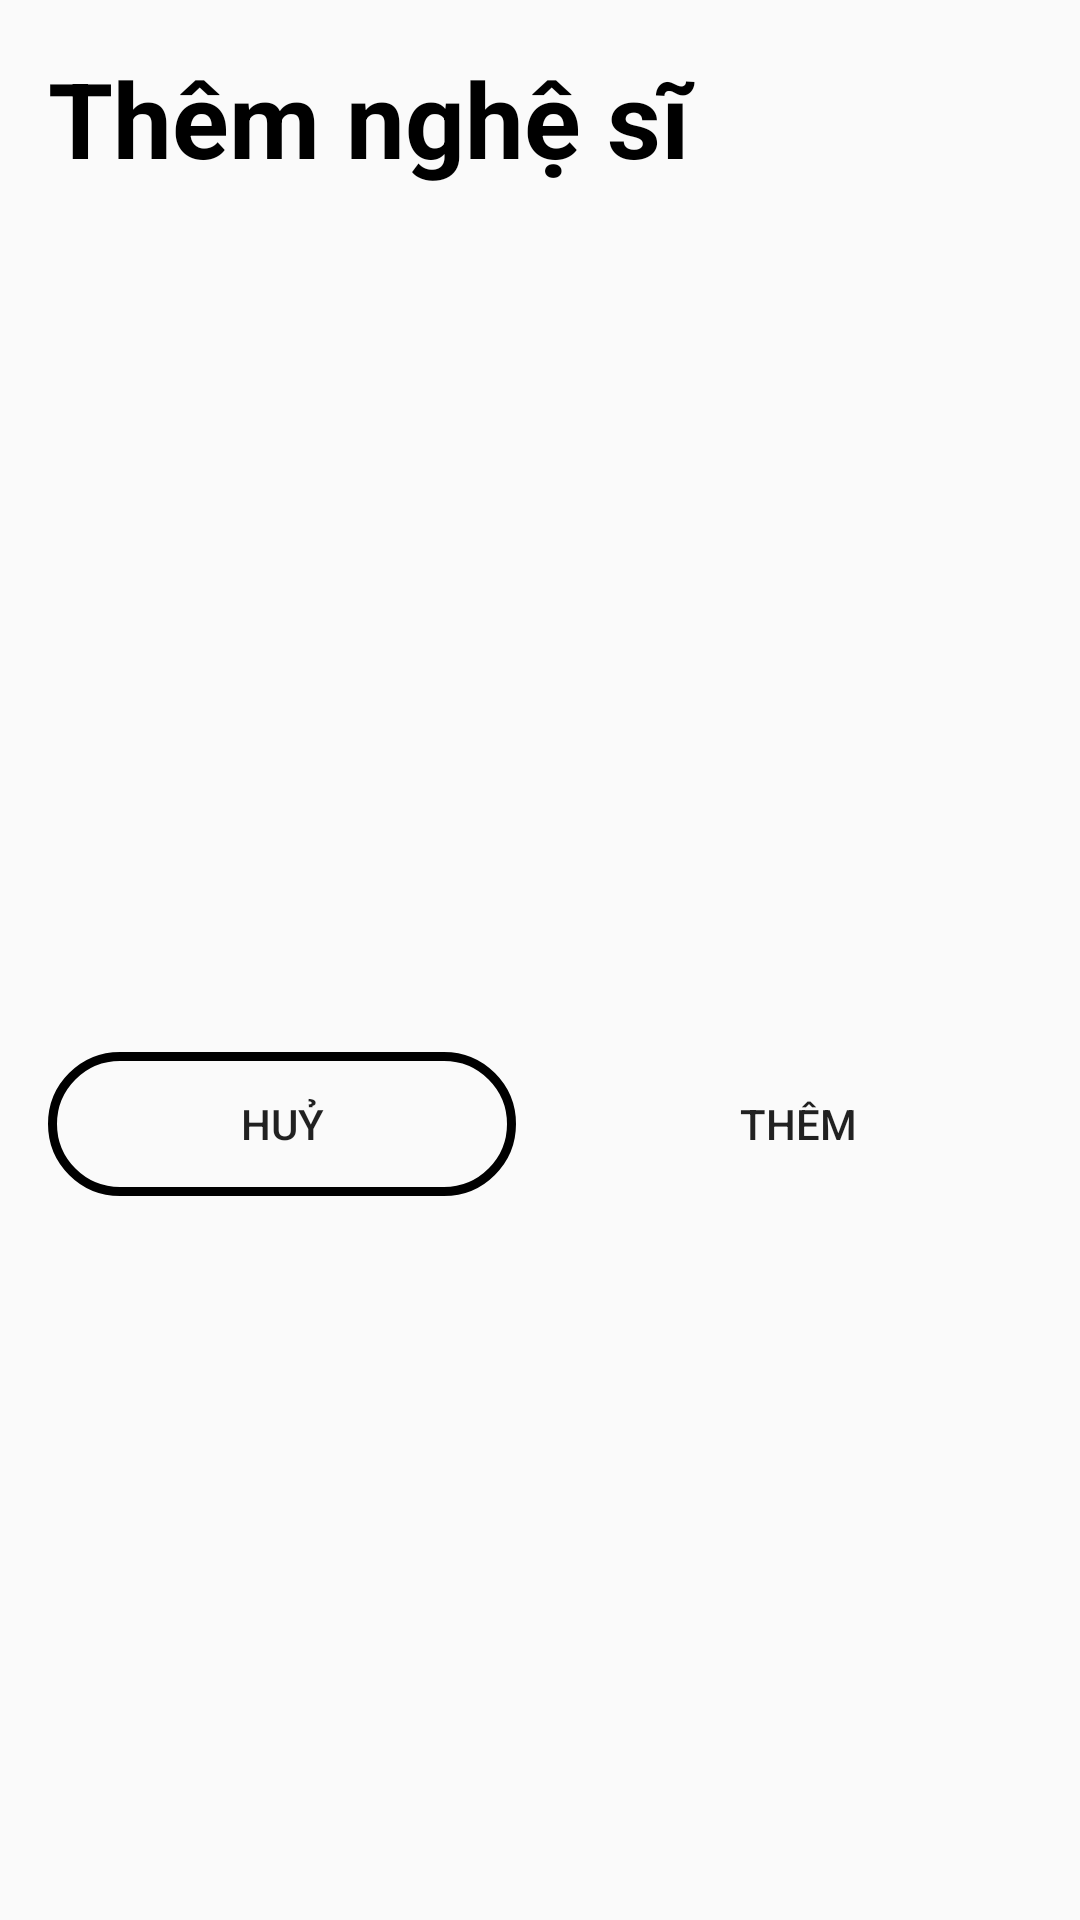

Reconstruct the res/layout file that produces this screen, plus the resources it refers to.
<!-- AndroidManifest.xml: application theme Theme.SoundVIEProject -->
<!-- res/layout/add_artist_dialog.xml -->
<?xml version="1.0" encoding="utf-8"?>
<LinearLayout xmlns:android="http://schemas.android.com/apk/res/android"
    android:layout_width="match_parent"
    android:layout_height="wrap_content"
    android:padding="16dp"
    android:orientation="vertical">
    <TextView
        android:id="@+id/tvTitle"
        android:layout_width="match_parent"
        android:layout_height="wrap_content"
        android:text="Thêm nghệ sĩ"
        android:textColor="@color/black"
        android:textSize="35sp"
        android:textStyle="bold"/>
    <androidx.recyclerview.widget.RecyclerView
        android:id="@+id/rcvArt"
        android:layout_marginTop="16dp"
        android:layout_width="match_parent"
        android:layout_height="256dp"/>
    <LinearLayout
        android:layout_marginTop="16dp"
        android:layout_width="match_parent"
        android:layout_height="wrap_content">
        <Button
            android:id="@+id/btnCancel"
            android:layout_marginEnd="16dp"
            android:layout_weight="1"
            android:layout_width="0dp"
            android:layout_height="wrap_content"
            android:text="Huỷ"
            android:background="@drawable/btnlogin_ripple"
            android:backgroundTint="@color/black"/>
        <Button
            android:id="@+id/btnAddArt"
            android:background="@drawable/btn_primary_light"
            android:layout_weight="1"
            android:layout_width="0dp"
            android:text="Thêm"
            android:backgroundTint="@color/primaryArtist"
            android:layout_height="wrap_content"/>
    </LinearLayout>

</LinearLayout>
<!-- resources referenced by this layout -->
<resources>
  <color name="black">#FF000000</color>
  <color name="primaryArtist">#7BB0FF</color>
  <!-- drawable btnlogin_ripple (drawable) -->
  <?xml version="1.0" encoding="utf-8"?>
  <ripple xmlns:android="http://schemas.android.com/apk/res/android" android:color="@color/white">
      <item android:id="@android:id/mask" android:drawable="@drawable/shape_btngg"/>
      <item android:drawable="@drawable/button_transparent"/>
  </ripple>
  <style name="Theme.SoundVIEProject" parent="Theme.AppCompat.Light.NoActionBar">
          
          <item name="colorPrimary">@color/purple_500</item>
          <item name="colorPrimaryVariant">@color/purple_700</item>
          <item name="colorOnPrimary">@color/white</item>
          
          <item name="colorSecondary">@color/white</item>
          <item name="colorSecondaryVariant">@color/white</item>
          <item name="colorOnSecondary">@color/white</item>
          
          <item name="android:statusBarColor">@color/black</item>
          
      </style>
  <color name="white">#FFFFFFFF</color>
  <!-- drawable shape_btngg (drawable) -->
  <?xml version="1.0" encoding="utf-8"?>
  <layer-list xmlns:android="http://schemas.android.com/apk/res/android" >
  
      <item android:left="2dp" android:top="2dp">
          <shape>
              <corners android:radius="20dp" />
              <solid android:color="#22151515" />
          </shape>
      </item>
  
      <item android:bottom="3dp" android:right="3dp">
          <shape android:shape="rectangle">
              <gradient android:angle="45" android:startColor="@color/white" android:endColor="@color/white"/>
              <corners android:radius="30dp"/>
              <padding android:left="10dp"
                  android:right="10dp"/>
          </shape>
      </item>
  
  </layer-list>
  <!-- drawable button_transparent (drawable) -->
  <?xml version="1.0" encoding="utf-8"?>
  <shape xmlns:android="http://schemas.android.com/apk/res/android">
      <corners android:radius="30dp"></corners>
      <solid android:color="#00ffffff"></solid>
      <stroke android:color="@color/white" android:width="3dp"></stroke>
  </shape>
  <color name="purple_500">#FF6200EE</color>
  <color name="purple_700">#FF3700B3</color>
</resources>
